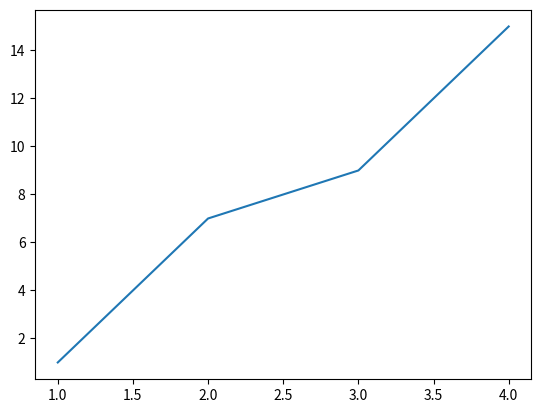

Recreate this plot in Python.
# with four numbers
import matplotlib.pyplot as plt
import numpy as np

x = np.array([1,2,3,4])
y = np.array([1,7,9,15])

plt.plot(x,y)
plt.show()